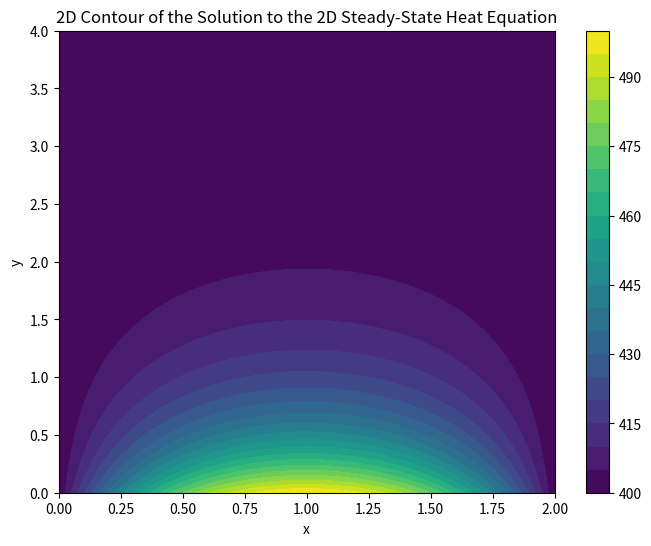
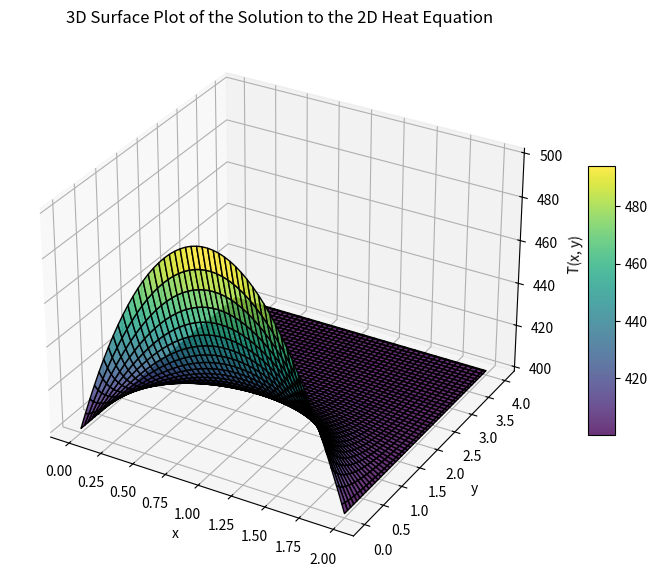

Here is the Python script that generated these plots, in order:
import numpy as np
from scipy.sparse import diags
from scipy.sparse.linalg import spsolve
import matplotlib.pyplot as plt
from mpl_toolkits.mplot3d import Axes3D

def solve_poisson(
    N_x: int, L_x: float, L_y: float, f_boundary: callable, T_bound: float
) -> np.ndarray:
    """
    Solves the 2D steady-state heat equation (Poisson equation) on a rectangular domain
    using finite differences with equal step sizes in x and y.

    Parameters
    ----------
    N_x : int
        Number of grid points in the x-direction.
    L_x : float
        Length of the domain in the x-direction.
    L_y : float
        Length of the domain in the y-direction.
    f_boundary : callable
        Function defining the quadratic boundary condition at y=0.
    T_bound : float
        Constant boundary value at y=4, x=0, and x=2.

    Returns
    -------
    u : np.ndarray
        2D array of the solution u(x, y) including boundary points.
    """
    # Compute the number of grid points in y to ensure equal step size
    dx = L_x / (N_x - 1)
    N_y = int(L_y / dx) + 1

    # Domain discretization
    x = np.linspace(0, L_x, N_x)
    y = np.linspace(0, L_y, N_y)

    # Number of unknowns
    N = (N_x - 2) * (N_y - 2)

    # Construct the Laplacian operator using finite differences
    diagonal = -4
    off_diagonal_x = 1
    off_diagonal_y = 1

    # Main diagonal
    main_diag = np.full(N, diagonal)
    # Off-diagonals: 
    # create the off-diagonal entries of the Poisson matrix that represent 
    # the coupling between neighboring points in the discretized 2D domain
    off_diag_x_vals = np.full(N - 1, off_diagonal_x)              # adjacent points in x-direction
    off_diag_y_vals = np.full(N - (N_x - 2), off_diagonal_y)      # adjacent points in y-direction

    # Adjust for boundary conditions
    for j in range(1, N_y - 2):
        idx = j * (N_x - 2) - 1
        off_diag_x_vals[idx] = 0   # to insert the zeros interupting the upper and lower diagonals

    diagonals = [
        main_diag,
        off_diag_x_vals,
        off_diag_x_vals,
        off_diag_y_vals,
        off_diag_y_vals,
    ]
    offsets = [0, -1, 1, -(N_x - 2), N_x - 2]

    A = diags(diagonals, offsets, shape=(N, N), format="csr")

    # Apply boundary conditions
    # Right-hand side vector
    b = np.zeros(N)

    # Apply boundary conditions
    idx_bottom = np.arange(0, N_x - 2)
    idx_top = np.arange(N-(N_x-2), N)
    b[idx_bottom] -= off_diagonal_y * f_boundary(x[idx_bottom +1], T_bound)     # Bottom boundary --> T(3)
    b[idx_top] -= off_diagonal_y * T_bound                                      # Top boundary --> T(4)

    idx_left = np.arange(0, N-(N_x-2)+1, N_x - 2)
    idx_right = np.arange((N_x-2) - 1, N+1, N_x - 2)
    b[idx_left] -= off_diagonal_x * T_bound                                     # Left boundary --> T(1)
    b[idx_right] -= off_diagonal_x * T_bound                                    # Right boundary --> T(2)

    # Solve the linear system
    u_inner = spsolve(A, b)

    # Construct the full solution including boundaries
    u = np.zeros((N_x, N_y))

    # Insert the interior solution
    u[1:-1, 1:-1] = u_inner.reshape((N_y - 2, N_x - 2)).T   # Reshape the vector to match the actual field

    # Apply boundary conditions
    # Bottom boundary y=0
    u[:, 0] = f_boundary(x, T_bound)
    # Top boundary y=4
    u[:, -1] = T_bound
    # Left boundary x=0
    u[0, :] = T_bound
    # Right boundary x=2
    u[-1, :] = T_bound

    return u

def quadratic_boundary(x: np.ndarray, T_bound: float) -> np.ndarray:
    """
    Defines the quadratic boundary condition at y=0.

    Parameters
    ----------
    x : np.ndarray
        Array of x-coordinate values.
    T_bound : float
        Temperature at the lateral boundaries (to ensure continuity)
        
    Returns
    -------
    np.ndarray
        Quadratic function evaluated at x.
    """
    T_max = 500
    T_c = T_max - T_bound
    return -T_c*(x - 1)**2 + T_max

N_x = 100  # Number of grid points in the x-direction
L_x = 2   # Length of the domain in the x-direction
L_y = 4   # Length of the domain in the y-direction
T_bound = 400  # Example constant boundary value

u = solve_poisson(N_x, L_x, L_y, quadratic_boundary, T_bound)

# Domain grid
x = np.linspace(0, L_x, N_x)
y = np.linspace(0, L_y, int(L_y / (L_x / (N_x - 1))) + 1)
X, Y = np.meshgrid(x, y, indexing="ij")

# 2D Contour plot
plt.figure(figsize=(8, 6))
cp = plt.contourf(X, Y, u, 20, cmap="viridis")
plt.colorbar(cp)
plt.title("2D Contour of the Solution to the 2D Steady-State Heat Equation")
plt.xlabel("x")
plt.ylabel("y")
plt.show()

# 3D Surface plot
fig = plt.figure(figsize=(10, 7))
ax = fig.add_subplot(111, projection='3d')
surf = ax.plot_surface(X, Y, u, cmap="viridis", edgecolor='k', alpha=0.8)
fig.colorbar(surf, ax=ax, shrink=0.5, aspect=10)
ax.set_title("3D Surface Plot of the Solution to the 2D Heat Equation")
ax.set_xlabel("x")
ax.set_ylabel("y")
ax.set_zlabel("T(x, y)")
plt.show()